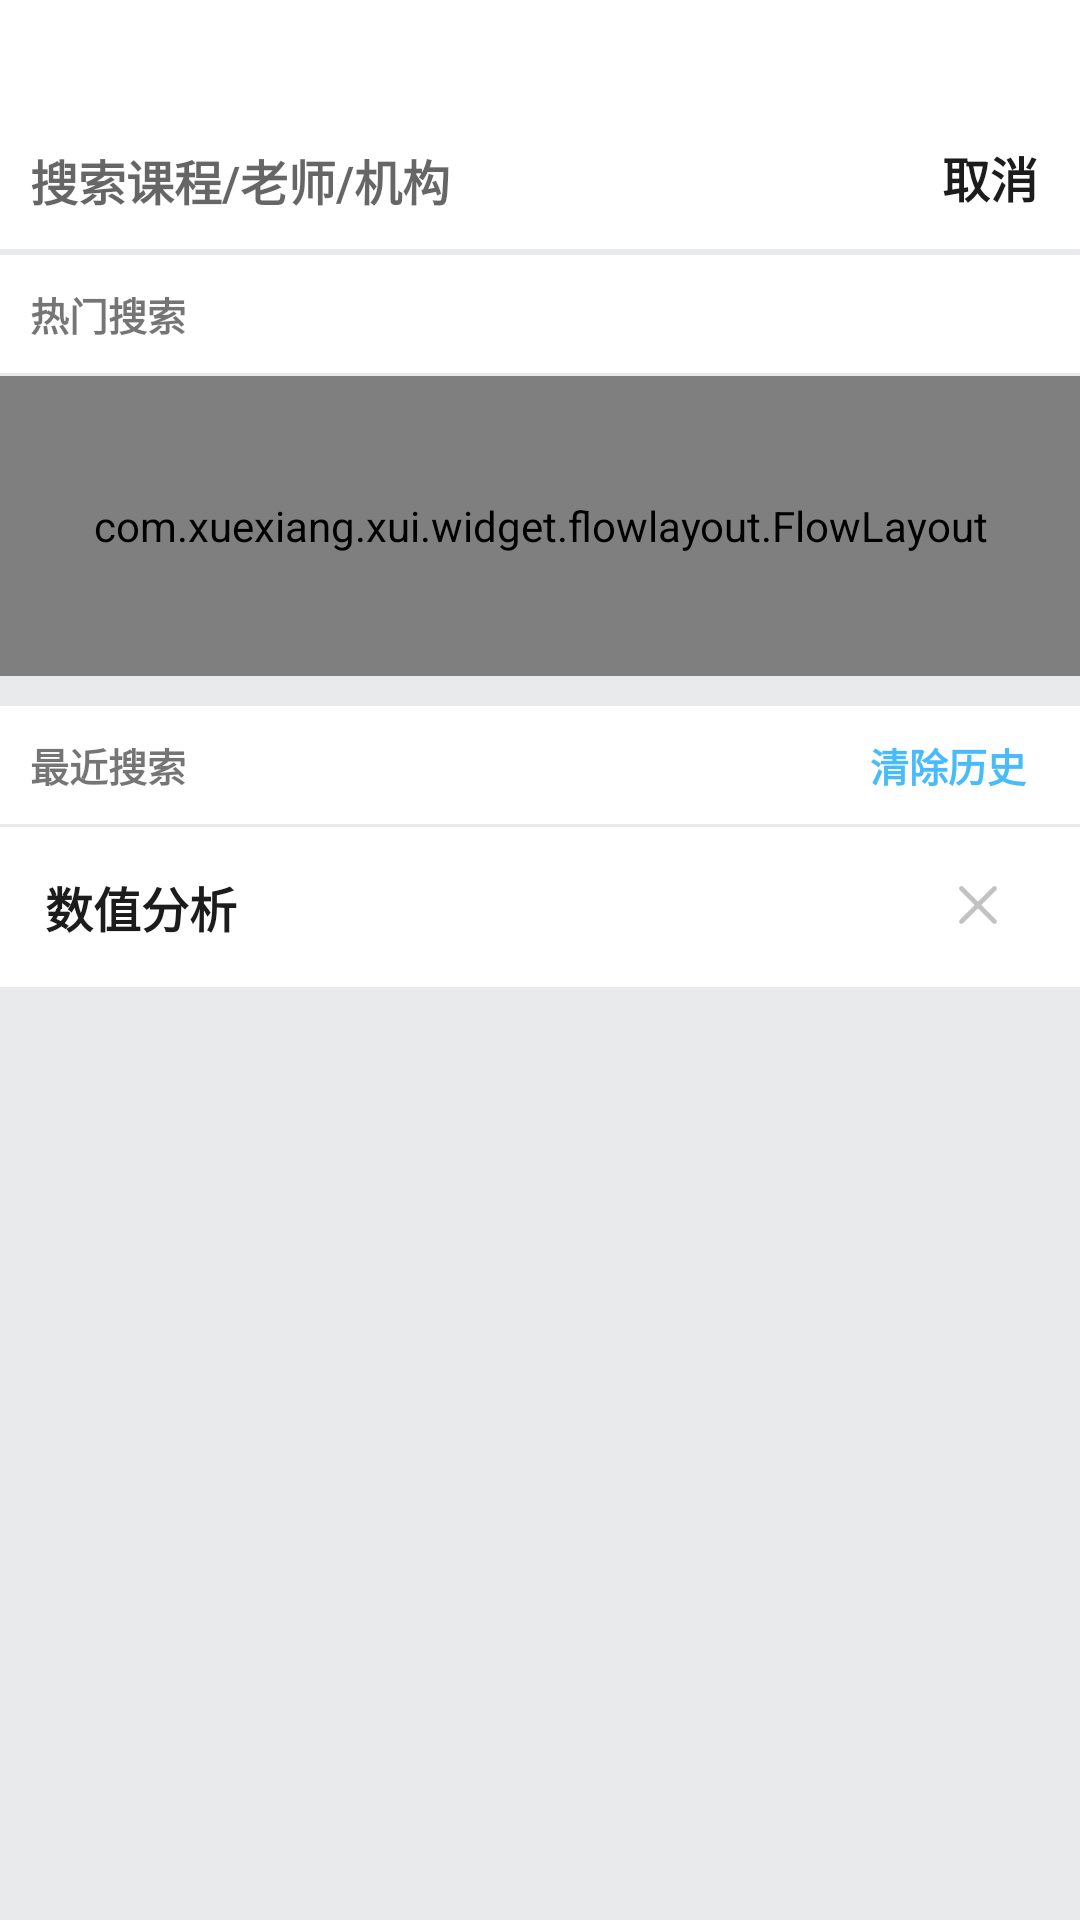

Produce the Android XML layout that renders to this screen, including the resource entries it uses.
<!-- AndroidManifest.xml: application theme myStyle -->
<!-- res/layout/activity_search.xml -->
<?xml version="1.0" encoding="utf-8"?>
<LinearLayout xmlns:android="http://schemas.android.com/apk/res/android"
    xmlns:app="http://schemas.android.com/apk/res-auto"
    xmlns:tools="http://schemas.android.com/tools"
    android:layout_width="match_parent"
    android:layout_height="match_parent"
    tools:context=".activity.SearchActivity"
    android:background="#e9eaec"
    android:orientation="vertical">
    <LinearLayout
        android:layout_width="match_parent"
        android:layout_height="wrap_content"
        android:orientation="horizontal"
        android:background="#fff"
        android:paddingTop="35dp"
        android:paddingLeft="10dp">
        <EditText
            android:id="@+id/search_edit"
            android:layout_width="280dp"
            android:layout_height="wrap_content"
            android:hint="搜索课程/老师/机构"
            android:inputType="text"
            android:imeOptions="actionSearch"
            android:textSize="16sp"
            android:textFontWeight="600"
            android:background="@drawable/cancel_btn"
            android:textCursorDrawable="@drawable/cursor"
            />
        <Button
            android:id="@+id/cancel_btn"
            android:layout_width="80dp"
            android:layout_height="wrap_content"
            android:text="取消"
            android:textColor="@color/black"
            android:textFontWeight="600"
            android:textSize="16sp"
            android:background="@drawable/cancel_btn"/>

    </LinearLayout>
    <LinearLayout
        android:layout_width="match_parent"
        android:layout_height="wrap_content"
        android:orientation="vertical"
        android:layout_marginTop="2dp"
        android:background="#fff"
        android:padding="10dp">
        <TextView
            android:layout_width="match_parent"
            android:layout_height="wrap_content"
            android:text="热门搜索"
            android:textSize="13sp"
            android:textFontWeight="600"/>
    </LinearLayout>
        <com.xuexiang.xui.widget.flowlayout.FlowLayout
            android:layout_width="match_parent"
            android:layout_height="100dp"
            android:orientation="horizontal"
            android:layout_marginTop="1dp"
            android:padding="5dp"
            android:background="#fff">
            <TextView
                android:layout_width="wrap_content"
                android:layout_height="35dp"
                android:layout_margin="5dp"
                android:paddingVertical="5dp"
                android:paddingHorizontal="20dp"
                android:gravity="center"
                android:background="@drawable/tag"
                android:textAllCaps="false"
                android:textColor="@color/deep_grey"
                android:text="ps"/>
            <TextView
                android:layout_width="wrap_content"
                android:paddingVertical="5dp"
                android:paddingHorizontal="20dp"
                android:gravity="center"
                android:layout_height="35dp"
                android:layout_margin="5dp"
                android:background="@drawable/tag"
                android:textAllCaps="false"
                android:textColor="@color/deep_grey"
                android:text="java"/>
            <TextView
                android:layout_width="wrap_content"
                android:layout_height="35dp"
                android:layout_margin="5dp"
                android:paddingVertical="5dp"
                android:paddingHorizontal="20dp"
                android:gravity="center"
                android:background="@drawable/tag"
                android:textAllCaps="false"
                android:textColor="@color/deep_grey"
                android:text="c++"/>
            <TextView
                android:layout_width="wrap_content"
                android:layout_height="35dp"
                android:layout_margin="5dp"
                android:paddingVertical="5dp"
                android:paddingHorizontal="20dp"
                android:gravity="center"
                android:background="@drawable/tag"
                android:textAllCaps="false"
                android:textColor="@color/deep_grey"
                android:text="python"/>
            <TextView
                android:layout_width="wrap_content"
                android:layout_height="35dp"
                android:layout_margin="5dp"
                android:paddingVertical="5dp"
                android:paddingHorizontal="20dp"
                android:gravity="center"
                android:background="@drawable/tag"
                android:textAllCaps="false"
                android:textColor="@color/deep_grey"
                android:text="python"/>
            <TextView
                android:layout_width="wrap_content"
                android:layout_height="35dp"
                android:layout_margin="5dp"
                android:paddingVertical="5dp"
                android:paddingHorizontal="20dp"
                android:gravity="center"
                android:background="@drawable/tag"
                android:textAllCaps="false"
                android:textColor="@color/deep_grey"
                android:text="python"/>
        </com.xuexiang.xui.widget.flowlayout.FlowLayout>

    <LinearLayout
        android:layout_width="match_parent"
        android:layout_height="wrap_content"
        android:orientation="vertical"
        android:layout_marginTop="10dp"
        android:background="#fff"
        android:padding="10dp">
        <RelativeLayout
            android:layout_width="match_parent"
            android:layout_height="wrap_content">
            <LinearLayout
                android:layout_width="match_parent"
                android:layout_height="wrap_content">
                <TextView
                    android:layout_width="wrap_content"
                    android:layout_height="wrap_content"
                    android:text="最近搜索"
                    android:textSize="13sp"
                    android:textFontWeight="600"/>
            </LinearLayout>
            <LinearLayout
                android:layout_width="match_parent"
                android:layout_height="wrap_content">
                <TextView
                    android:layout_width="wrap_content"
                    android:layout_height="wrap_content"
                    android:text="清除历史"
                    android:layout_marginLeft="280dp"
                    android:textColor="#48bbfb"
                    android:textSize="13sp"
                    android:textFontWeight="600"/>
            </LinearLayout>
        </RelativeLayout>
    </LinearLayout>
    <LinearLayout
        android:layout_width="match_parent"
        android:layout_height="wrap_content"
        android:orientation="vertical"
        android:layout_marginTop="1dp"
        android:padding="15dp"
        android:background="#fff">
        <RelativeLayout
            android:layout_width="match_parent"
            android:layout_height="wrap_content">
            <LinearLayout
                android:layout_width="match_parent"
                android:layout_height="wrap_content">
                <TextView
                    android:layout_width="wrap_content"
                    android:layout_height="wrap_content"
                    android:text="数值分析"
                    android:textSize="16sp"
                    android:textColor="@color/black"
                    android:textFontWeight="600"/>
            </LinearLayout>
            <LinearLayout
                android:layout_width="match_parent"
                android:layout_height="wrap_content">
                <ImageView
                    android:layout_width="wrap_content"
                    android:layout_height="wrap_content"
                    android:layout_marginLeft="300dp"
                    android:background="@drawable/ic_no"
                    android:textFontWeight="600"/>
            </LinearLayout>
        </RelativeLayout>
    </LinearLayout>
</LinearLayout>
<!-- resources referenced by this layout -->
<resources>
  <color name="black">#1c1c1c</color>
  <color name="deep_grey">#929292</color>
  <!-- drawable cancel_btn (drawable) -->
  <?xml version="1.0" encoding="utf-8"?>
  <shape android:shape="rectangle"
      xmlns:android="http://schemas.android.com/apk/res/android" >
      <solid android:color="@color/xui_transparent"></solid>
      <stroke android:color="@color/xui_transparent"/>
  </shape>
  <!-- drawable cursor (drawable) -->
  <?xml version="1.0" encoding="utf-8"?>
  <shape xmlns:android="http://schemas.android.com/apk/res/android"
      android:shape="rectangle">
      <size android:width="2dp" />
      <solid android:color="@color/normal_grey"/>
  </shape>
  <!-- drawable ic_no (drawable) -->
  <vector android:height="22dp" android:viewportHeight="1024"
      android:viewportWidth="1024" android:width="22dp" xmlns:android="http://schemas.android.com/apk/res/android">
      <path android:fillColor="@color/normal_grey" android:pathData="M794.8,794.8c-14,14 -36.9,14 -50.9,0L229.2,280.1c-14,-14 -14,-36.9 0,-50.9s36.9,-14 50.9,0L794.9,744c13.9,13.9 13.9,36.8 -0.1,50.8z"/>
      <path android:fillColor="@color/normal_grey" android:pathData="M794.8,229.2c14,14 14,36.9 0,50.9L280.1,794.8c-14,14 -36.9,14 -50.9,0s-14,-36.9 0,-50.9L744,229.1c13.9,-13.9 36.8,-13.9 50.8,0.1z"/>
  </vector>
  <!-- drawable tag (drawable) -->
  <?xml version="1.0" encoding="utf-8"?>
  <shape android:shape="rectangle"
      xmlns:android="http://schemas.android.com/apk/res/android" >
      <corners android:radius="18dp"></corners>
      <stroke android:width="1dp" android:color="@color/normal_grey"></stroke>
  </shape>
  <style name="myStyle" parent="Theme.MaterialComponents.Light.NoActionBar.Bridge">
          
          <item name="fontFamily">MicroSoft YaHei</item>
          <item name="buttonBarPositiveButtonStyle">@style/positiveBtnStyle</item>
          <item name="buttonBarNegativeButtonStyle">@style/negativeBtnstyle</item>
      </style>
  <color name="normal_grey">#c2c2c2</color>
  <style name="positiveBtnStyle" parent="Widget.AppCompat.Button.ButtonBar.AlertDialog">
          <item name="android:textColor">#2095f2</item>
      </style>
  <style name="negativeBtnstyle" parent="Widget.AppCompat.Button.ButtonBar.AlertDialog">
          <item name="android:textColor">#999999</item>
      </style>
</resources>
